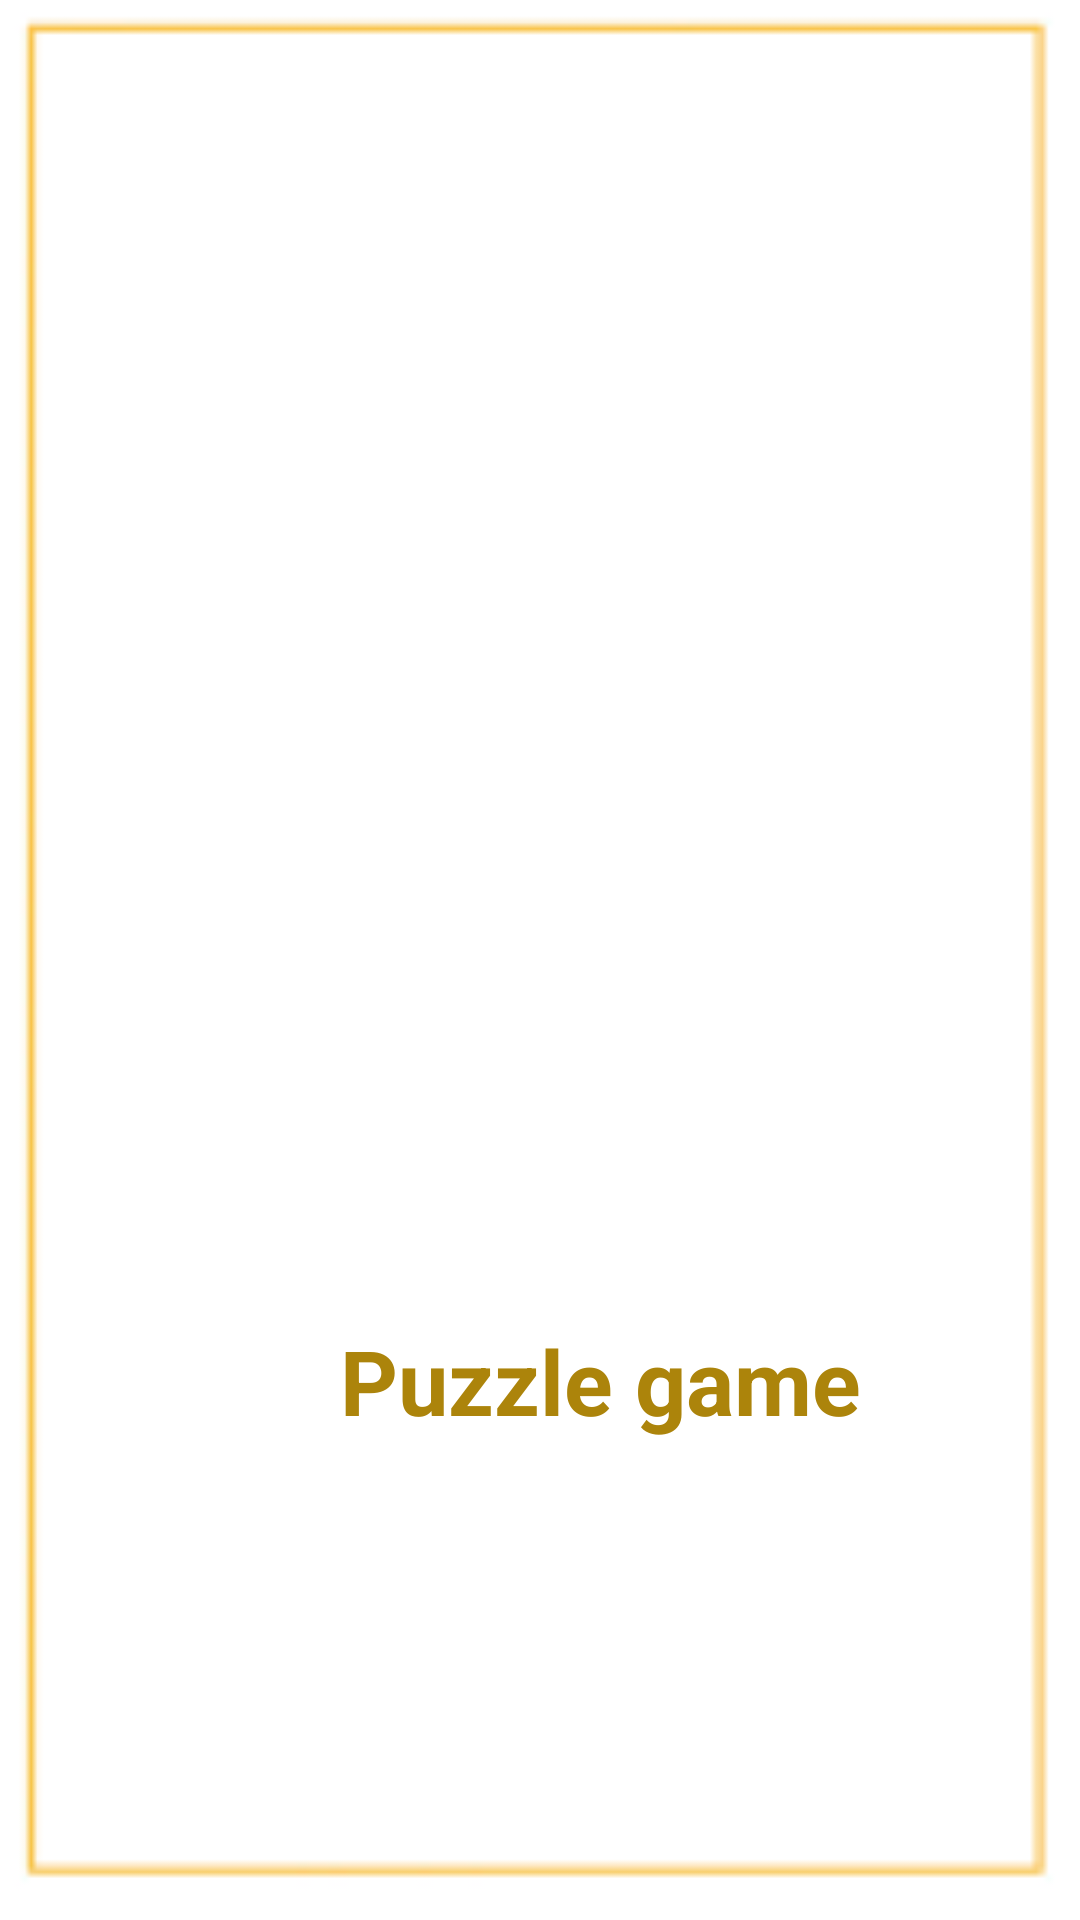

The Android layout XML behind this screen, and the referenced resources:
<!-- AndroidManifest.xml: application theme Theme.AsmaSyamFinalProject -->
<!-- res/layout/activity_main.xml -->
<?xml version="1.0" encoding="utf-8"?>
<androidx.constraintlayout.widget.ConstraintLayout xmlns:android="http://schemas.android.com/apk/res/android"
    xmlns:app="http://schemas.android.com/apk/res-auto"
    xmlns:tools="http://schemas.android.com/tools"
    android:layout_width="match_parent"
    android:layout_height="match_parent"
    tools:context=".MainActivity">


    <ImageView
        android:id="@+id/imageView5"
        android:layout_width="match_parent"
        android:layout_height="match_parent"
        app:srcCompat="@drawable/images__1_"
        />

    <ImageView
        android:id="@+id/imageView"
        app:layout_constraintStart_toStartOf="parent"
        app:layout_constraintTop_toTopOf="parent"
        android:layout_marginTop="120dp"
        android:layout_marginStart="50dp"
        android:layout_width="300dp"
        android:layout_height="300dp"
        app:srcCompat="@drawable/_a4130c1c186f0f470b1827855886c9f" />


    <TextView
        android:layout_width="200dp"
        android:layout_height="40dp"
        app:layout_constraintStart_toStartOf="parent"
        app:layout_constraintTop_toBottomOf="@id/imageView"
        android:layout_marginStart="100dp"
        android:layout_marginTop="20sp"
        android:text="Puzzle game"
        android:textSize="30sp"
        android:gravity="center"
        android:textStyle="bold"
        android:textColor="#AC840B"
        />

</androidx.constraintlayout.widget.ConstraintLayout>
<!-- resources referenced by this layout -->
<resources>
  <!-- drawable images__1_: png bitmap (drawable, 756 bytes) -->
  <style name="Theme.AsmaSyamFinalProject" parent="Theme.MaterialComponents.DayNight.DarkActionBar">
          
          <item name="colorPrimary">@color/purple_500</item>
          <item name="colorPrimaryVariant">@color/purple_700</item>
          <item name="colorOnPrimary">@color/white</item>
          
          <item name="colorSecondary">@color/teal_200</item>
          <item name="colorSecondaryVariant">@color/teal_700</item>
          <item name="colorOnSecondary">@color/black</item>
          
          <item name="android:statusBarColor" tools:targetApi="l">?attr/colorPrimaryVariant</item>
          
      </style>
  <color name="purple_500">#FF6200EE</color>
  <color name="purple_700">#FF3700B3</color>
  <color name="white">#FFFFFFFF</color>
  <color name="teal_200">#FF03DAC5</color>
  <color name="teal_700">#FF018786</color>
  <color name="black">#FF000000</color>
</resources>
